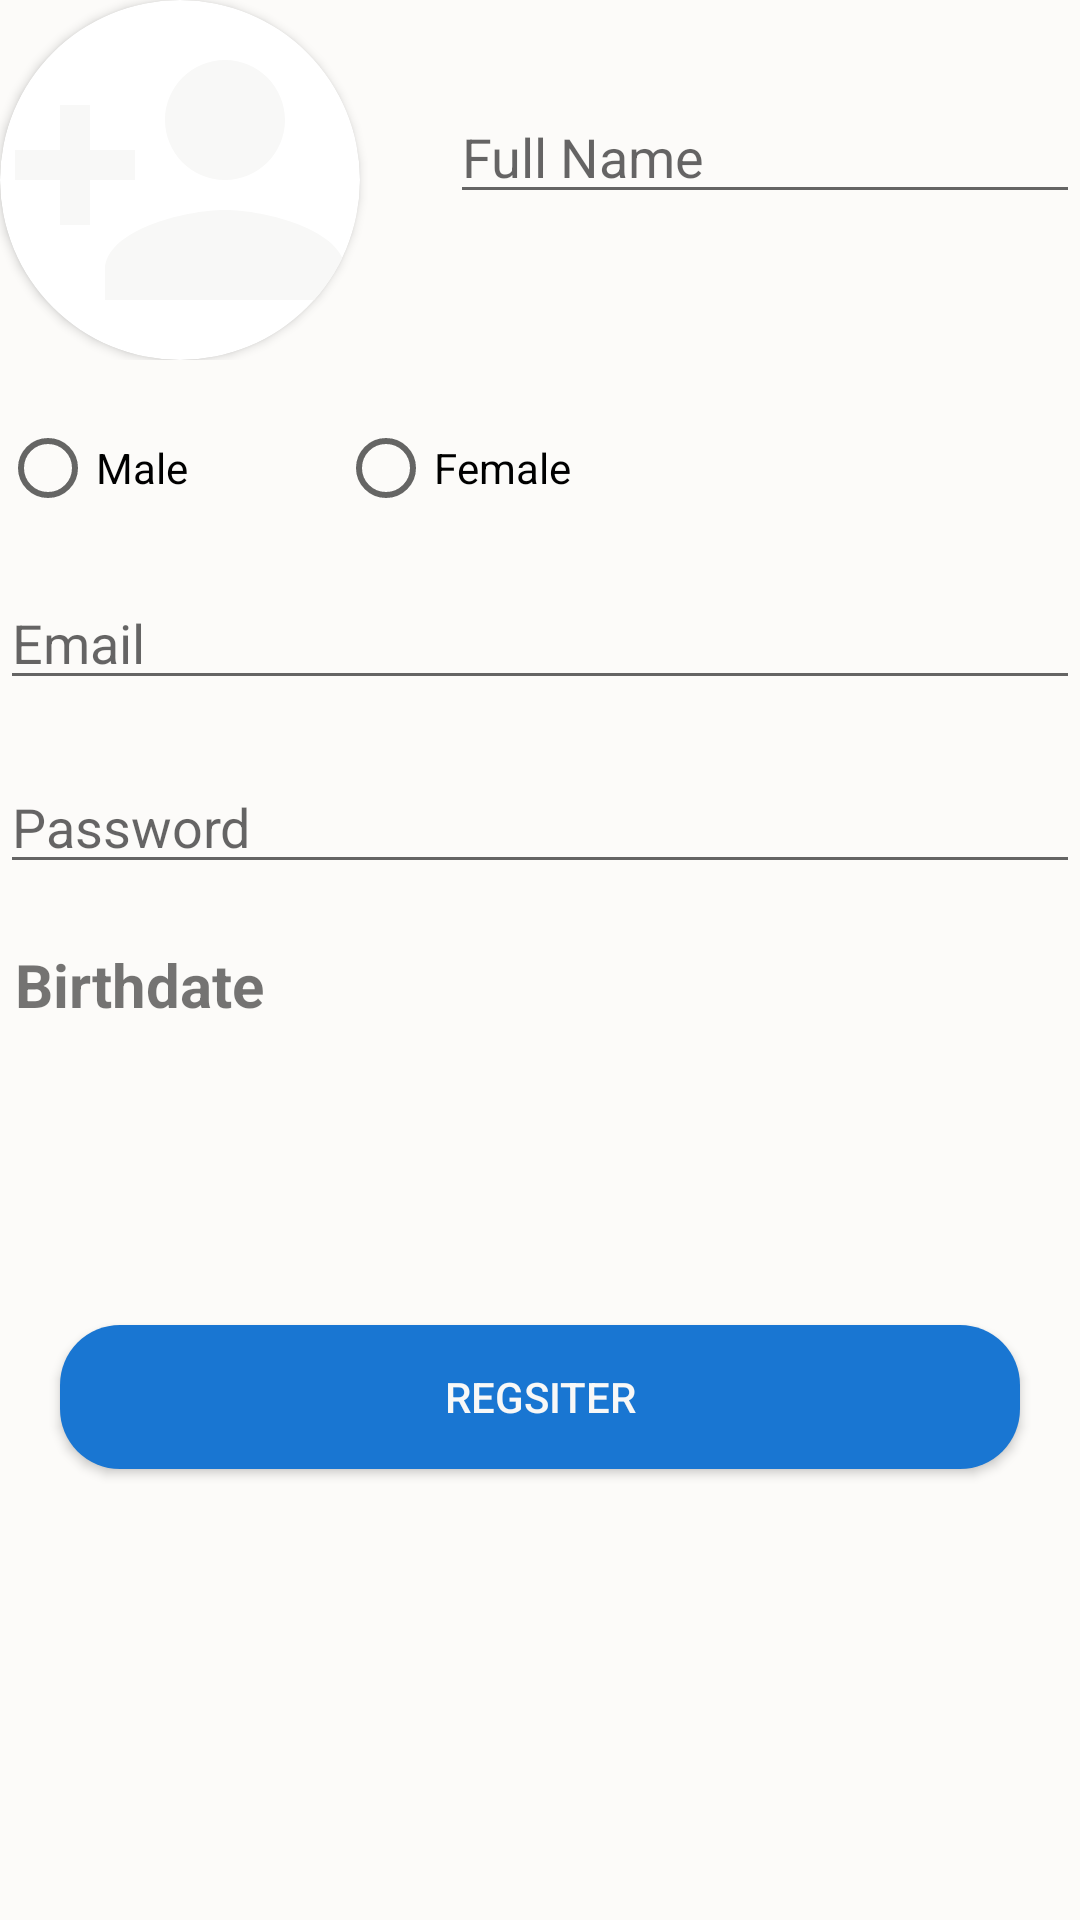

This screen was rendered from an Android layout file. Write that file and the resources it references.
<!-- AndroidManifest.xml: application theme AppTheme -->
<!-- res/layout/activity_register.xml -->
<?xml version="1.0" encoding="utf-8"?>
<LinearLayout xmlns:android="http://schemas.android.com/apk/res/android"
    xmlns:app="http://schemas.android.com/apk/res-auto"
    xmlns:tools="http://schemas.android.com/tools"
    android:layout_width="match_parent"
    android:layout_height="match_parent"
    android:orientation="vertical"
    tools:context=".Register"
    android:background="#FCFBF9"
    android:layout_marginTop="50sp">

    <LinearLayout
        android:layout_width="match_parent"
        android:layout_height="wrap_content"
        android:orientation="horizontal">

        <android.support.v7.widget.CardView
            android:layout_width="wrap_content"
            android:layout_height="wrap_content"
            android:elevation="1dp"
            android:id="@+id/crdviewimage"
            app:cardCornerRadius="60dp">

        <ImageView
            android:id="@+id/RegisterIV"
            android:layout_width="120sp"
            android:layout_height="120sp"
            android:elevation="2dp"
            android:background="@drawable/ic_person_add_black_24dp"/>

        </android.support.v7.widget.CardView>

        <LinearLayout
            android:layout_width="match_parent"
            android:layout_height="wrap_content"
            android:orientation="vertical">

            <EditText
                android:id="@+id/fullName"
                android:layout_width="match_parent"
                android:layout_height="wrap_content"
                android:layout_marginTop="30sp"
                android:layout_marginLeft="30sp"
                android:hint="Full Name" />
        </LinearLayout>
    </LinearLayout>


    <RadioGroup
        android:id="@+id/rdGroup"
        android:layout_width="wrap_content"
        android:layout_height="wrap_content"
        android:layout_marginTop="20sp"
        android:orientation="horizontal">

        <RadioButton
            android:id="@+id/rdBtnMale"
            android:layout_width="wrap_content"
            android:layout_height="wrap_content"
            android:text="Male" />

        <RadioButton
            android:id="@+id/rdBtnFemale"
            android:layout_width="wrap_content"
            android:layout_height="wrap_content"
            android:layout_marginLeft="50sp"
            android:text="Female" />


    </RadioGroup>

    <EditText
        android:id="@+id/edtEmail"
        android:layout_width="match_parent"
        android:layout_height="wrap_content"
        android:layout_marginTop="20sp"
        android:hint="Email" />

    <EditText
        android:id="@+id/edtSetPass"
        android:layout_width="match_parent"
        android:layout_height="wrap_content"
        android:layout_marginTop="20sp"
        android:hint="Password"
        android:inputType="textPassword"/>

    <LinearLayout
        android:layout_width="wrap_content"
        android:layout_height="wrap_content"
        android:orientation="horizontal">


        <TextView
            android:id="@+id/selectDate"
            android:layout_width="match_parent"
            android:layout_height="wrap_content"
            android:layout_marginLeft="5sp"
            android:layout_marginTop="20sp"
            android:text="Birthdate"
            android:textSize="20sp"
            android:textStyle="bold" />

        <TextView
            android:id="@+id/dateis"
            android:layout_width="match_parent"
            android:layout_height="wrap_content"
            android:layout_marginStart="150sp"
            android:layout_marginLeft="5sp"
            android:layout_marginTop="20sp"
            android:textSize="20sp"
            android:textStyle="bold"
            tools:text="Date Is" />


    </LinearLayout>

    <ProgressBar
        android:id="@+id/progressBar"
        android:layout_width="wrap_content"
        android:layout_height="wrap_content"
        android:layout_gravity="center"
        android:layout_marginTop="30sp"
        android:foregroundTint="@color/colorAccent"
        android:visibility="gone" />

    <Button
        android:id="@+id/btnJoin"
        android:layout_width="match_parent"
        android:layout_height="wrap_content"
        android:layout_marginLeft="20sp"
        android:layout_marginTop="100sp"
        android:layout_marginRight="20sp"
        android:background="@drawable/btn_round"
        android:text="Regsiter"
        android:textColor="#F8F8F7"/>


</LinearLayout>
<!-- resources referenced by this layout -->
<resources>
  <color name="colorAccent">#03C3E5</color>
  <!-- drawable btn_round (drawable) -->
  <?xml version="1.0" encoding="utf-8"?>
  <shape xmlns:android="http://schemas.android.com/apk/res/android"
  
      android:shape="rectangle">
      <solid android:color="@color/colorPrimary"/>
      <corners android:radius="20dp"/>
  
  </shape>
  <!-- drawable ic_person_add_black_24dp (drawable) -->
  <vector xmlns:android="http://schemas.android.com/apk/res/android"
          android:width="24dp"
          android:height="24dp"
          android:viewportWidth="24.0"
          android:viewportHeight="24.0">
      <path
          android:fillColor="#F8F8F7"
          android:pathData="M15,12c2.21,0 4,-1.79 4,-4s-1.79,-4 -4,-4 -4,1.79 -4,4 1.79,4 4,4zM6,10L6,7L4,7v3L1,10v2h3v3h2v-3h3v-2L6,10zM15,14c-2.67,0 -8,1.34 -8,4v2h16v-2c0,-2.66 -5.33,-4 -8,-4z"/>
  </vector>
  <style name="AppTheme" parent="Theme.AppCompat.Light.NoActionBar">
      <item name="colorPrimary">@color/colorPrimary</item>
      <item name="colorPrimaryDark">@color/colorPrimaryDark</item>
      <item name="colorAccent">@color/colorAccent</item>
      </style>
  <color name="colorPrimary">#1976D2</color>
  <color name="colorPrimaryDark">#303F9F</color>
</resources>
